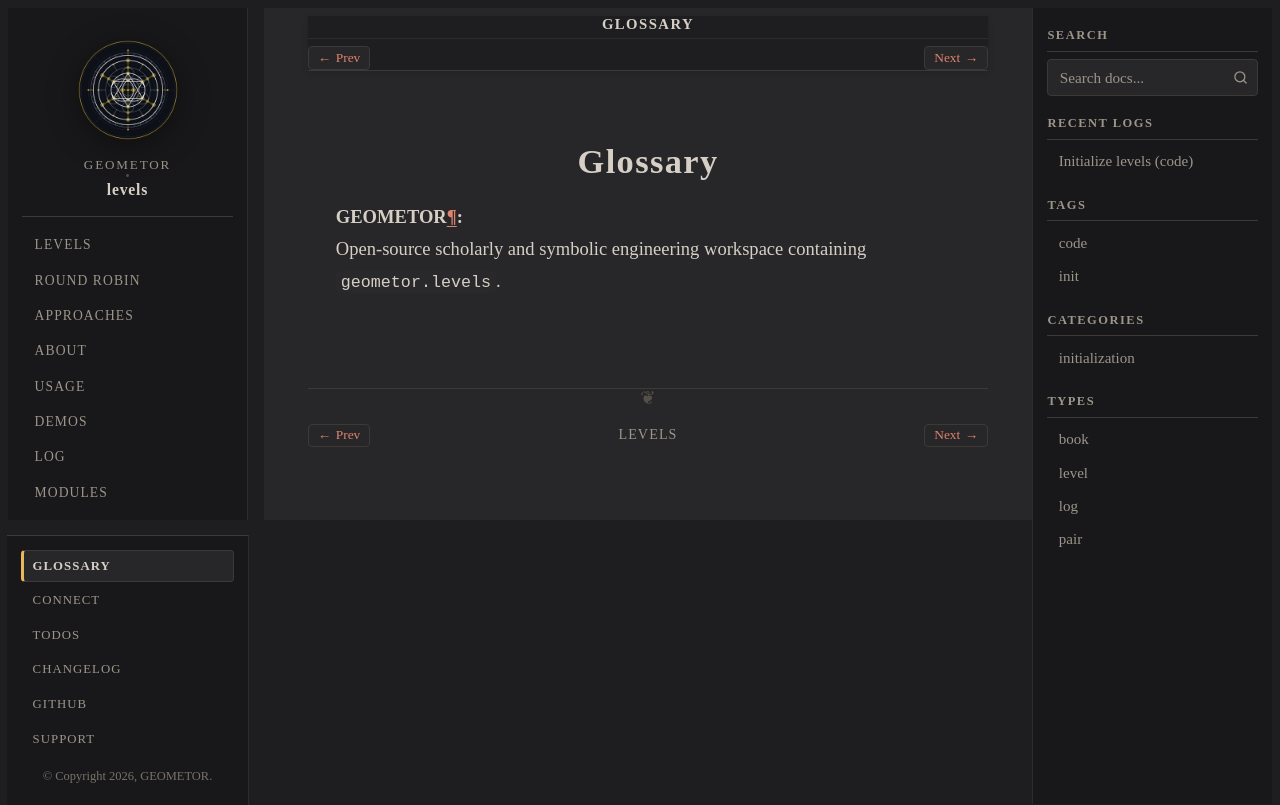

repository: geometor/levels · page: glossary.html · generator: sphinx

:navigation: footer
:order: 10

========
Glossary
========

.. glossary::

   GEOMETOR
      Open-source scholarly and symbolic engineering workspace containing ``geometor.levels``.
